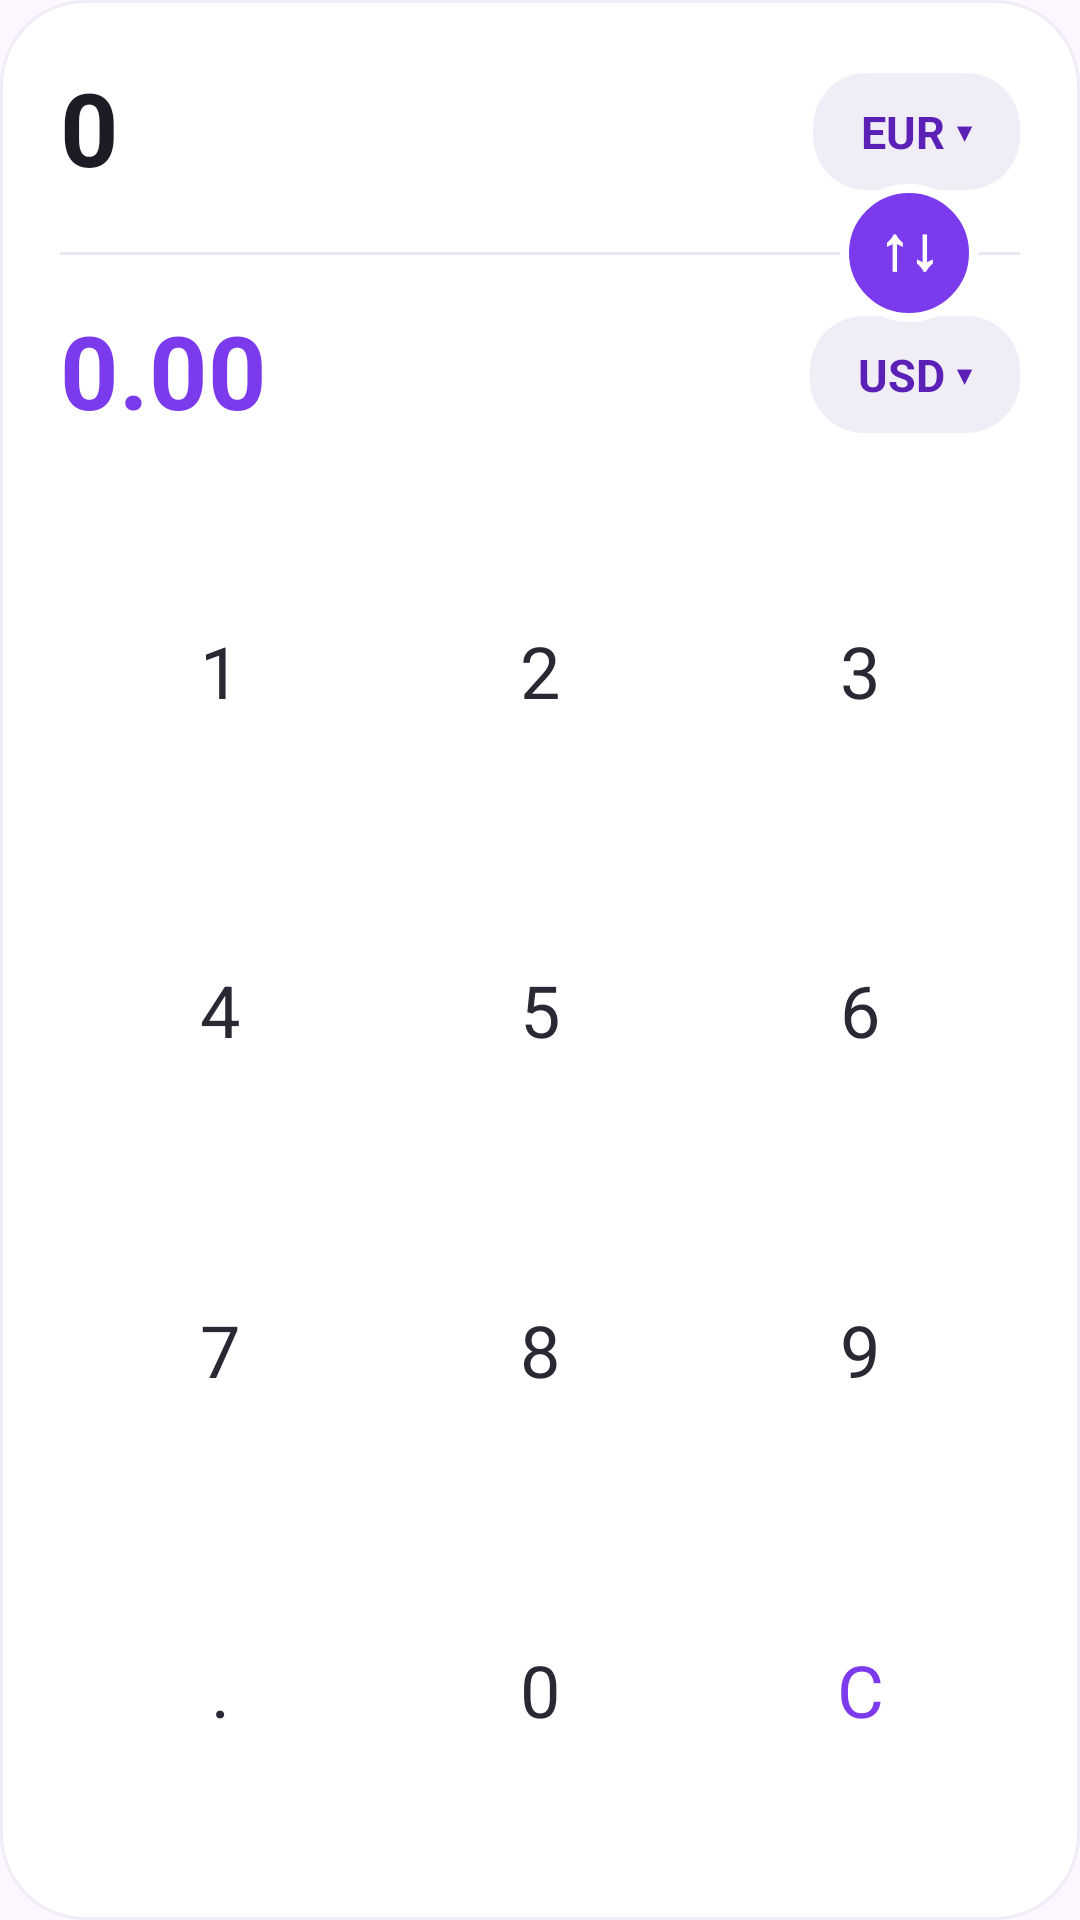

Android layout source for this screen:
<!-- AndroidManifest.xml: application theme Theme.CurrencyConverterWidget -->
<!-- res/layout/currency_widget.xml -->
<?xml version="1.0" encoding="utf-8"?>
<LinearLayout xmlns:android="http://schemas.android.com/apk/res/android"
    android:layout_width="match_parent"
    android:layout_height="match_parent"
    android:orientation="vertical"
    android:background="@drawable/widget_background"
    android:padding="20dp">

    
    <FrameLayout
        android:layout_width="match_parent"
        android:layout_height="wrap_content">

        <LinearLayout
            android:layout_width="match_parent"
            android:layout_height="wrap_content"
            android:orientation="vertical">

            
            <LinearLayout
                android:layout_width="match_parent"
                android:layout_height="48dp"
                android:orientation="horizontal"
                android:gravity="center_vertical">

                <TextView
                    android:id="@+id/amountText"
                    android:layout_width="0dp"
                    android:layout_height="48dp"
                    android:layout_weight="1"
                    android:gravity="center_vertical"
                    android:text="0"
                    android:textSize="34sp"
                    android:textStyle="bold"
                    android:textColor="@color/black"
                    android:maxLines="1"
                    android:ellipsize="end"
                    android:includeFontPadding="false" />

                <TextView
                    android:id="@+id/sourceCurrencyButton"
                    android:layout_width="wrap_content"
                    android:layout_height="wrap_content"
                    android:layout_marginStart="2dp"
                    android:background="@drawable/currency_pill_background"
                    android:paddingHorizontal="16dp"
                    android:paddingVertical="9dp"
                    android:text="EUR ▾"
                    android:textSize="15sp"
                    android:textStyle="bold"
                    android:textColor="@color/accent_text" />
            </LinearLayout>

            
            <TextView
                android:id="@+id/divider"
                android:layout_width="match_parent"
                android:layout_height="1dp"
                android:layout_marginVertical="16dp"
                android:background="@color/off_white"
                android:text="" />

            
            <LinearLayout
                android:layout_width="match_parent"
                android:layout_height="48dp"
                android:orientation="horizontal"
                android:gravity="center_vertical">

                <TextView
                    android:id="@+id/resultText"
                    android:layout_width="0dp"
                    android:layout_height="48dp"
                    android:layout_weight="1"
                    android:gravity="center_vertical"
                    android:text="0.00"
                    android:textSize="34sp"
                    android:textStyle="bold"
                    android:textColor="@color/accent"
                    android:maxLines="1"
                    android:ellipsize="end"
                    android:includeFontPadding="false" />

                <TextView
                    android:id="@+id/targetCurrencyButton"
                    android:layout_width="wrap_content"
                    android:layout_height="wrap_content"
                    android:layout_marginStart="2dp"
                    android:background="@drawable/currency_pill_background"
                    android:paddingHorizontal="16dp"
                    android:paddingVertical="9dp"
                    android:text="USD ▾"
                    android:textSize="15sp"
                    android:textStyle="bold"
                    android:textColor="@color/accent_text" />
            </LinearLayout>
        </LinearLayout>

        
        <TextView
            android:id="@+id/swapButton"
            android:layout_width="46dp"
            android:layout_height="46dp"
            android:layout_gravity="end|center_vertical"
            android:layout_marginEnd="14dp"
            android:background="@drawable/swap_button_background"
            android:gravity="center"
            android:includeFontPadding="false"
            android:paddingBottom="4dp"
            android:text="↑↓"
            android:textSize="20sp"
            android:textStyle="bold"
            android:textColor="@color/white" />

    </FrameLayout>

    
    <LinearLayout
        android:layout_width="match_parent"
        android:layout_height="0dp"
        android:layout_weight="1"
        android:layout_marginTop="18dp"
        android:orientation="vertical">

        <LinearLayout
            android:layout_width="match_parent"
            android:layout_height="0dp"
            android:layout_weight="1"
            android:orientation="horizontal">
            <TextView android:id="@+id/key1" style="@style/KeypadKey" android:text="1"/>
            <TextView android:id="@+id/key2" style="@style/KeypadKey" android:text="2"/>
            <TextView android:id="@+id/key3" style="@style/KeypadKey" android:text="3"/>
        </LinearLayout>

        <LinearLayout
            android:layout_width="match_parent"
            android:layout_height="0dp"
            android:layout_weight="1"
            android:orientation="horizontal">
            <TextView android:id="@+id/key4" style="@style/KeypadKey" android:text="4"/>
            <TextView android:id="@+id/key5" style="@style/KeypadKey" android:text="5"/>
            <TextView android:id="@+id/key6" style="@style/KeypadKey" android:text="6"/>
        </LinearLayout>

        <LinearLayout
            android:layout_width="match_parent"
            android:layout_height="0dp"
            android:layout_weight="1"
            android:orientation="horizontal">
            <TextView android:id="@+id/key7" style="@style/KeypadKey" android:text="7"/>
            <TextView android:id="@+id/key8" style="@style/KeypadKey" android:text="8"/>
            <TextView android:id="@+id/key9" style="@style/KeypadKey" android:text="9"/>
        </LinearLayout>

        <LinearLayout
            android:layout_width="match_parent"
            android:layout_height="0dp"
            android:layout_weight="1"
            android:orientation="horizontal">
            <TextView
                android:id="@+id/keyDot"
                style="@style/KeypadKey"
                android:text="."/>
            <TextView
                android:id="@+id/key0"
                style="@style/KeypadKey"
                android:text="0"/>
            <TextView
                android:id="@+id/keyClearAll"
                style="@style/KeypadKey"
                android:text="C"
                android:textColor="@color/accent" />
        </LinearLayout>

    </LinearLayout>

</LinearLayout>
<!-- resources referenced by this layout -->
<resources>
  <color name="accent">#7C3AED</color>
  <color name="accent_text">#5B21B6</color>
  <color name="black">#1F1B24</color>
  <color name="off_white">#ECE7F5</color>
  <color name="white">#FFFFFF</color>
  <!-- drawable currency_pill_background (drawable) -->
  <?xml version="1.0" encoding="utf-8"?>
  <selector xmlns:android="http://schemas.android.com/apk/res/android">
      <item android:state_pressed="true">
          <shape android:shape="rectangle">
              <solid android:color="@color/light_accent"/>
              <corners android:radius="18dp"/>
          </shape>
      </item>
      <item>
          <shape android:shape="rectangle">
              <solid android:color="@color/almost_white"/>
              <corners android:radius="18dp"/>
          </shape>
      </item>
  </selector>
  <!-- drawable swap_button_background (drawable) -->
  <?xml version="1.0" encoding="utf-8"?>
  <selector xmlns:android="http://schemas.android.com/apk/res/android">
      <item android:state_pressed="true">
          <shape android:shape="oval">
              <solid android:color="@color/accent_pressed"/>
              <stroke android:width="3dp" android:color="@color/white"/>
          </shape>
      </item>
      <item>
          <shape android:shape="oval">
              <solid android:color="@color/accent"/>
              <stroke android:width="3dp" android:color="@color/white"/>
          </shape>
      </item>
  </selector>
  <!-- drawable widget_background (drawable) -->
  <?xml version="1.0" encoding="utf-8"?>
  <shape xmlns:android="http://schemas.android.com/apk/res/android" android:shape="rectangle">
      <solid android:color="@color/white"/>
      <corners android:radius="28dp"/>
      <stroke android:width="1dp" android:color="@color/almost_white"/>
  </shape>
  <style name="KeypadKey">
          <item name="android:layout_width">0dp</item>
          <item name="android:layout_height">match_parent</item>
          <item name="android:layout_margin">2dp</item>
          <item name="android:layout_weight">1</item>
          <item name="android:background">@drawable/keypad_key_background</item>
          <item name="android:gravity">center</item>
          <item name="android:textSize">24sp</item>
          <item name="android:textColor">@color/light_black</item>
      </style>
  <style name="Theme.CurrencyConverterWidget" parent="Base.Theme.CurrencyConverterWidget" />
  <color name="light_accent">#E4D9FA</color>
  <color name="almost_white">#F0EDF7</color>
  <color name="accent_pressed">#6D28D9</color>
  <!-- drawable keypad_key_background (drawable) -->
  <?xml version="1.0" encoding="utf-8"?>
  <selector xmlns:android="http://schemas.android.com/apk/res/android">
      <item android:state_pressed="true">
          <shape android:shape="rectangle">
              <solid android:color="@color/almost_white"/>
              <corners android:radius="16dp"/>
          </shape>
      </item>
      <item>
          <shape android:shape="rectangle">
              <solid android:color="@android:color/transparent"/>
          </shape>
      </item>
  </selector>
  <color name="light_black">#2B2733</color>
  <style name="Base.Theme.CurrencyConverterWidget" parent="Theme.Material3.DayNight.NoActionBar">
          
          
      </style>
</resources>
